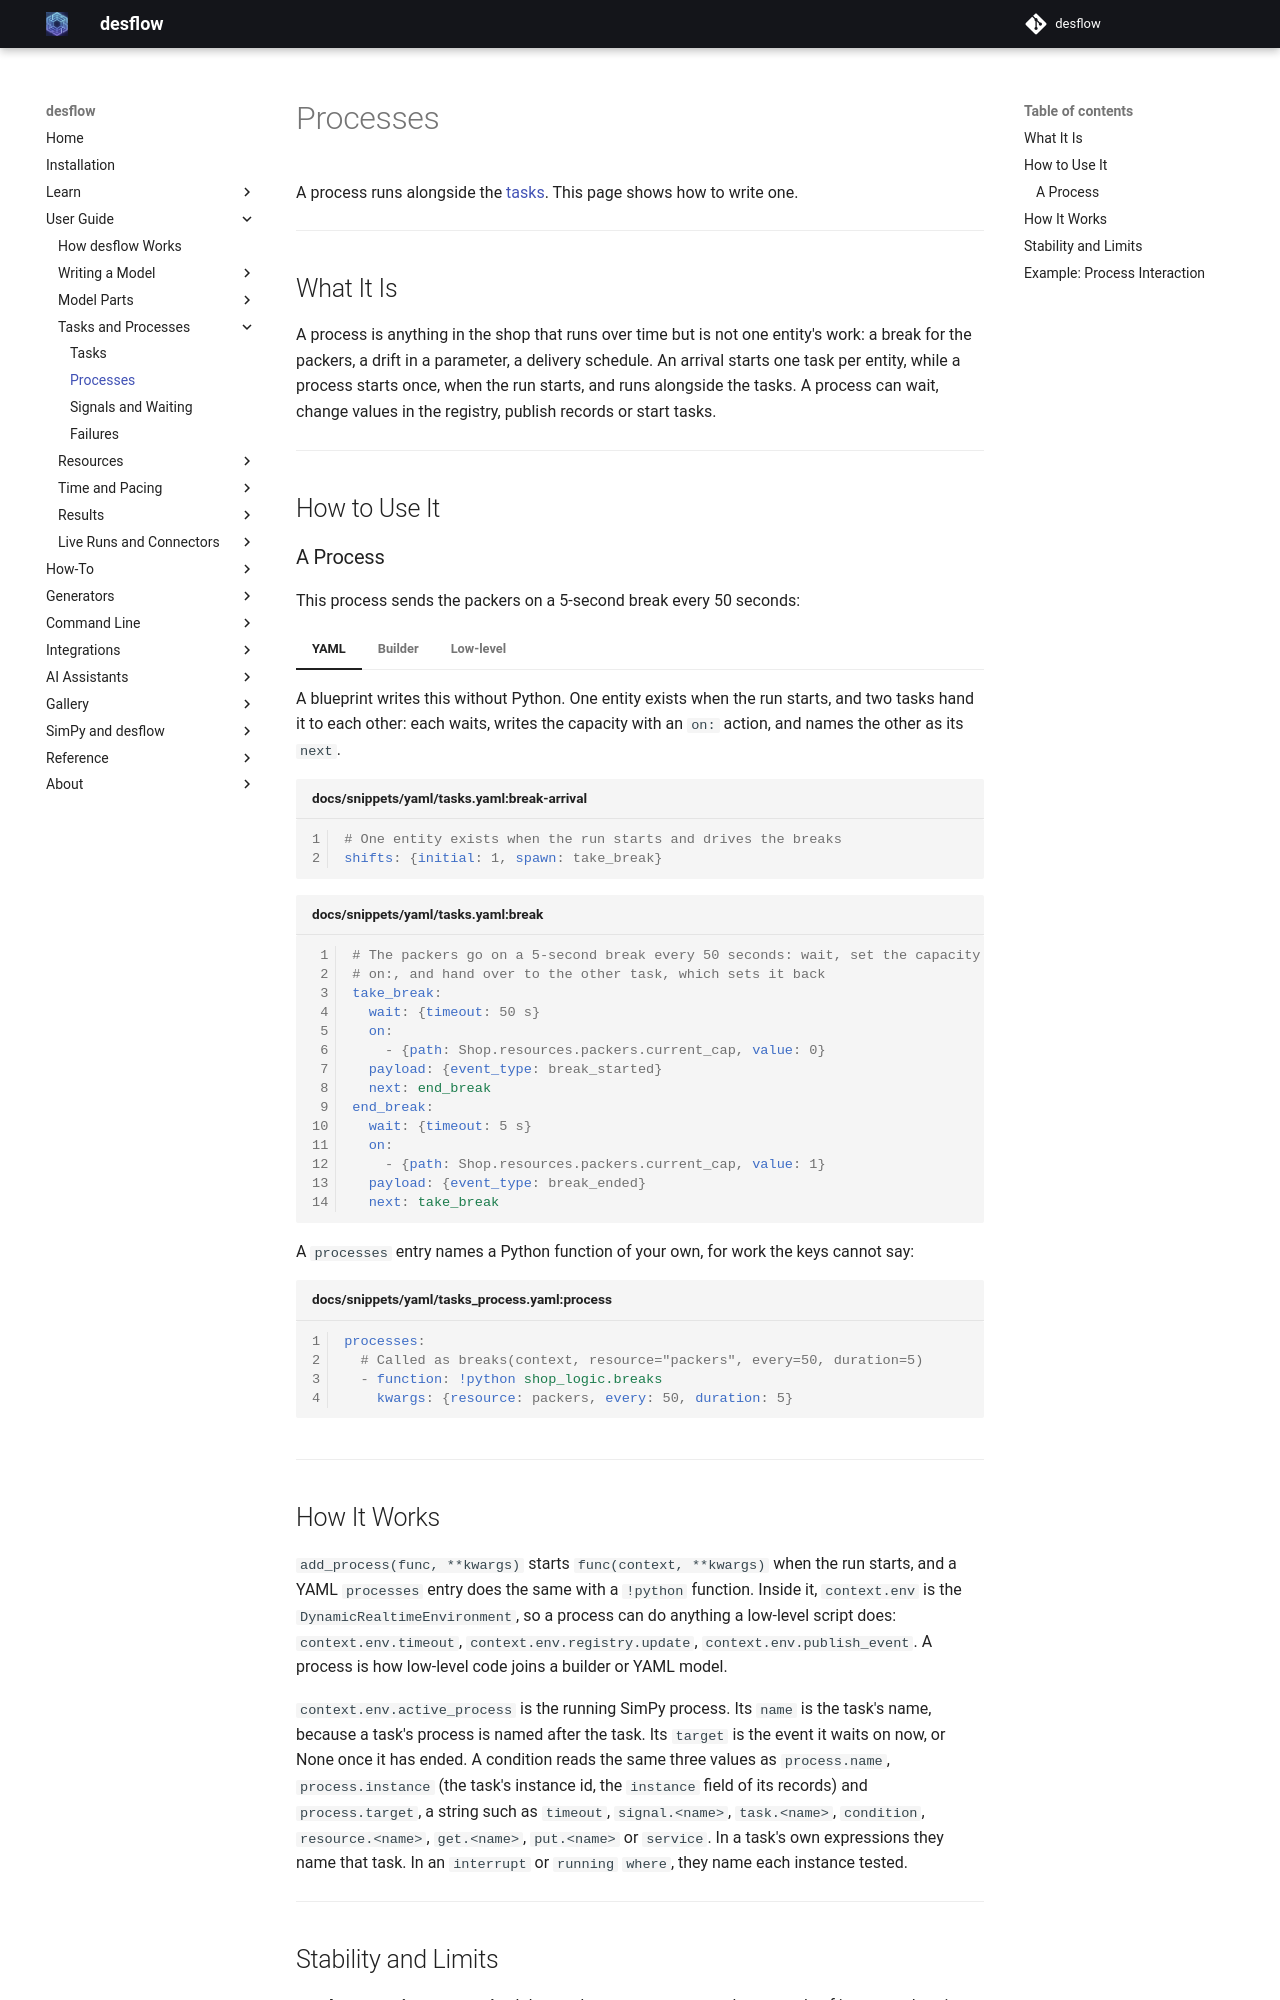

repository: jaehyeon-kim/desflow · page: 1.1/user-guide/tasks-and-processes/processes/index.html · generator: mkdocs

# Processes

A process runs alongside the [tasks](tasks.md). This page shows how to write one.

---

## What It Is

A process is anything in the shop that runs over time but is not one entity's work: a break for the packers, a drift in a parameter, a delivery schedule. An arrival starts one task per entity, while a process starts once, when the run starts, and runs alongside the tasks. A process can wait, change values in the registry, publish records or start tasks.

---

## How to Use It

### A Process

This process sends the packers on a 5-second break every 50 seconds:

=== "YAML"

    A blueprint writes this without Python. One entity exists when the run starts, and two tasks hand it to each other: each waits, writes the capacity with an `on:` action, and names the other as its `next`.

    ```yaml title="docs/snippets/yaml/tasks.yaml:break-arrival"
    # One entity exists when the run starts and drives the breaks
    shifts: {initial: 1, spawn: take_break}
    ```

    ```yaml title="docs/snippets/yaml/tasks.yaml:break"
    # The packers go on a 5-second break every 50 seconds: wait, set the capacity with
    # on:, and hand over to the other task, which sets it back
    take_break:
      wait: {timeout: 50 s}
      on:
        - {path: Shop.resources.packers.current_cap, value: 0}
      payload: {event_type: break_started}
      next: end_break
    end_break:
      wait: {timeout: 5 s}
      on:
        - {path: Shop.resources.packers.current_cap, value: 1}
      payload: {event_type: break_ended}
      next: take_break
    ```

    A `processes` entry names a Python function of your own, for work the keys cannot say:

    ```yaml title="docs/snippets/yaml/tasks_process.yaml:process"
    processes:
      # Called as breaks(context, resource="packers", every=50, duration=5)
      - function: !python shop_logic.breaks
        kwargs: {resource: packers, every: 50, duration: 5}
    ```

=== "Builder"

    ```python title="docs/snippets/pages/tasks.py:builder-process"
    def breaks(context: SimulationContext, resource: str, every: float, duration: float):
        """Takes every packer off for a break of `duration` seconds every `every` seconds."""
        path = f"{context.sim_id}.resources.{resource}.current_cap"
        registry = context.env.registry
        while True:
            yield context.env.timeout(every)
            normal = registry.get(path).value
            registry.update(path, 0)
            yield context.env.timeout(duration)
            registry.update(path, normal)


    app.add_process(breaks, resource="packers", every=50, duration=5)
    ```

=== "Low-level"

    ```python title="docs/snippets/pages/tasks.py:low-level-process"
    def breaks_process(env, resource: str, every: float, duration: float):
        """What add_process starts, by hand: a plain SimPy generator."""
        path = f"Shop.resources.{resource}.current_cap"
        while True:
            yield env.timeout(every)
            normal = env.registry.get(path).value
            env.registry.update(path, 0)
            yield env.timeout(duration)
            env.registry.update(path, normal)
    ```

---

## How It Works

`add_process(func, **kwargs)` starts `func(context, **kwargs)` when the run starts, and a YAML `processes` entry does the same with a `!python` function. Inside it, `context.env` is the `DynamicRealtimeEnvironment`, so a process can do anything a low-level script does: `context.env.timeout`, `context.env.registry.update`, `context.env.publish_event`. A process is how low-level code joins a builder or YAML model.

`context.env.active_process` is the running SimPy process. Its `name` is the task's name, because a task's process is named after the task. Its `target` is the event it waits on now, or None once it has ended. A condition reads the same three values as `process.name`, `process.instance` (the task's instance id, the `instance` field of its records) and `process.target`, a string such as `timeout`, `signal.<name>`, `task.<name>`, `condition`, `resource.<name>`, `get.<name>`, `put.<name>` or `service`. In a task's own expressions they name that task. In an `interrupt` or `running` `where`, they name each instance tested.

---

## Stability and Limits

- **A process is not an entity.** It has no key, no `instance` and no records of its own unless it publishes them. Work that one entity does is a [task](tasks.md).
- **A capacity of 0 stops new work only.** Setting `current_cap` to 0 does not stop the work in progress: [Units and Queues](../resources/units-and-queues.md#under-live-changes) explains what happens to busy units when a capacity drops.

---
